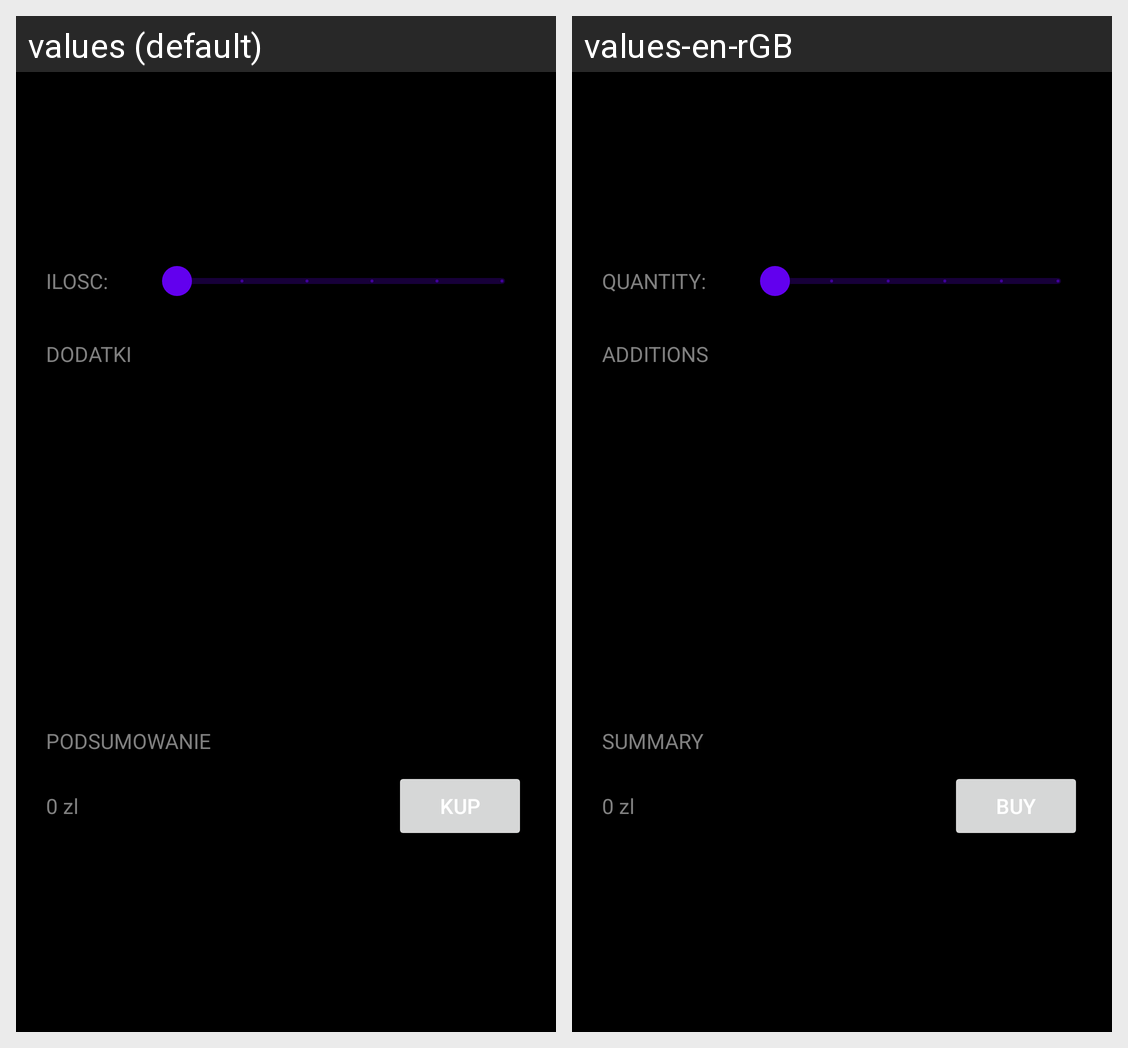

Locale-by-locale string values for the Android screen shown in this grid:
Android screen res/layout/home_fragment.xml rendered under 2 locales, left to right: values (default), values-en-rGB. Device: Nexus 5 (rendered at 1080×1920; each locale shown at half size, 540×960, under a caption strip naming it); theme Theme.ProjektZaliczeniowy2.
Strings drawn on this screen, with the default value and each locale's value (text and hints the layout hard-codes, and strings that could not be matched under every locale, appear in the picture but are not listed):

ilosc
  values: ILOSC:
  values-en-rGB: QUANTITY:

DODATKI
  values: DODATKI
  values-en-rGB: ADDITIONS

podsumowanie
  values: PODSUMOWANIE
  values-en-rGB: SUMMARY

koszt
  values: 0 zl
  values-en-rGB: 0 zl

kup
  values: KUP
  values-en-rGB: BUY
